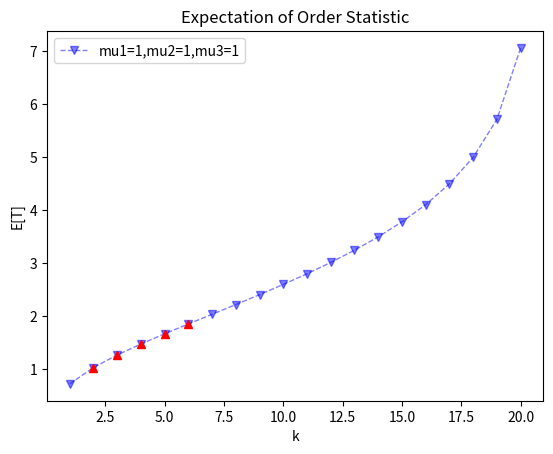

Recreate this plot in Python.
# 单条曲线：用于查看实际order statistic（只是order statistic，不包含master时延），判断实际order statistic的凹凸性，发现并非

import time
import matplotlib.pyplot as plt
import numpy as np
import numpy.random as random

B = 1
# input shape
C_i, H_i, W_i = 64, 224, 224
# output shape
C_o, H_o, W_o = 64, 224, 224

kernel_size, stride, padding = 3, 1, 1

# MDS code
k = 3
n = 20
scale = 300000  # shape (scale, n) for generating random variables, n values per group

# rate parameter and shift parameter, should be set with proper values
#  master

mu_1, mu_2, mu_3 = 1, 1, 1
mus = [1e-5, 1e-4, 1e-3, 1e-2, 1e-1, 1, 1e1, 1e2, 1e3, 1e4, 1e5]
labels = ['1e-5', '1e-4', '1e-3', '1e-2', '1e-1', '1', '1e1', '1e2', '1e3', '1e4', '1e5']

Es_kth_Ts_w = []
Es_sum_kth = []
E_diffs = []

# for mu_tr in mus:
#     mu_1 = mu_2 = mu_tr
#     for mu_3 in mus:
for k in range(1, n + 1):

    # generate random variables following exponential distribution to estimate kth order statistic
    Ts_rec = random.exponential(1/mu_1, (scale, n))
    Ts_cmp = random.exponential(1/mu_2, (scale, n))
    Ts_sen = random.exponential(1/mu_3, (scale, n))

    Ts_w = Ts_rec + Ts_cmp + Ts_sen

    # kth order statistic of Ts_w, Ts_rec, Ts_cmp, Ts_sen
    kth_Ts_w = np.partition(Ts_w, k - 1, axis=1)[:, k - 1]
    E_kth_Ts_w = np.mean(kth_Ts_w)
    print(f'{n}:{k} order statistic: {E_kth_Ts_w}')
    Es_kth_Ts_w.append(E_kth_Ts_w)

    kth_Ts_rec = np.partition(Ts_rec, k - 1, axis=1)[:, k - 1]
    kth_Ts_cmp = np.partition(Ts_cmp, k - 1, axis=1)[:, k - 1]
    kth_Ts_sen = np.partition(Ts_sen, k - 1, axis=1)[:, k - 1]

    # estimation with
    sum_kth_Ts = kth_Ts_rec + kth_Ts_cmp + kth_Ts_sen
    E_sum_kth = np.mean(sum_kth_Ts)
    Es_sum_kth.append(E_sum_kth)

ks = list(range(1, n + 1))
not_convex = []
for i in range(1, n-1):
    if Es_kth_Ts_w[i-1] + Es_kth_Ts_w[i+1] < 2 * Es_kth_Ts_w[i]:
        not_convex.append(i)

print(not_convex)
plt.plot(ks, Es_kth_Ts_w, 'bv--', alpha=0.5, linewidth=1, label=f'mu1={mu_1},mu2={mu_2},mu3={mu_3}')
plt.plot([ks[i] for i in not_convex], [Es_kth_Ts_w[i] for i in not_convex], '^', color='r')
# plt.plot(ks, Es_sum_kth, 'r*--', alpha=0.5, linewidth=1, label='Estimated')
plt.legend()
plt.xlabel('k')
plt.ylabel('E[T]')

#         actual_min = np.min(Es_kth_Ts_w)
#         estimated_argmin = np.argmin(Es_sum_kth)
#         diff = Es_kth_Ts_w[estimated_argmin] - actual_min
#         relative = diff / actual_min
#         print(f'mu_tr:{mu_tr}, mu_cmp:{mu_3} ---- {relative}')
#         E_diffs.append(relative)
#
# # draw the distribution with instances: what does x-axis means?
# E_diffs = np.asarray(E_diffs).reshape((len(mus), len(mus)))
# plt.xticks(np.arange(len(mus)), labels=labels,
#                      rotation=45, rotation_mode="anchor", ha="right")
# plt.yticks(np.arange(len(mus)), labels=labels)
#
plt.title("Expectation of Order Statistic")
#
# plt.imshow(E_diffs)
# plt.colorbar()
# plt.tight_layout()
# plt.legend()
# plt.ylabel('mu_tr')
# plt.xlabel('mu_cmp')

# plt.ylim(-1,1)#仅设置y轴坐标范围
plt.show()
